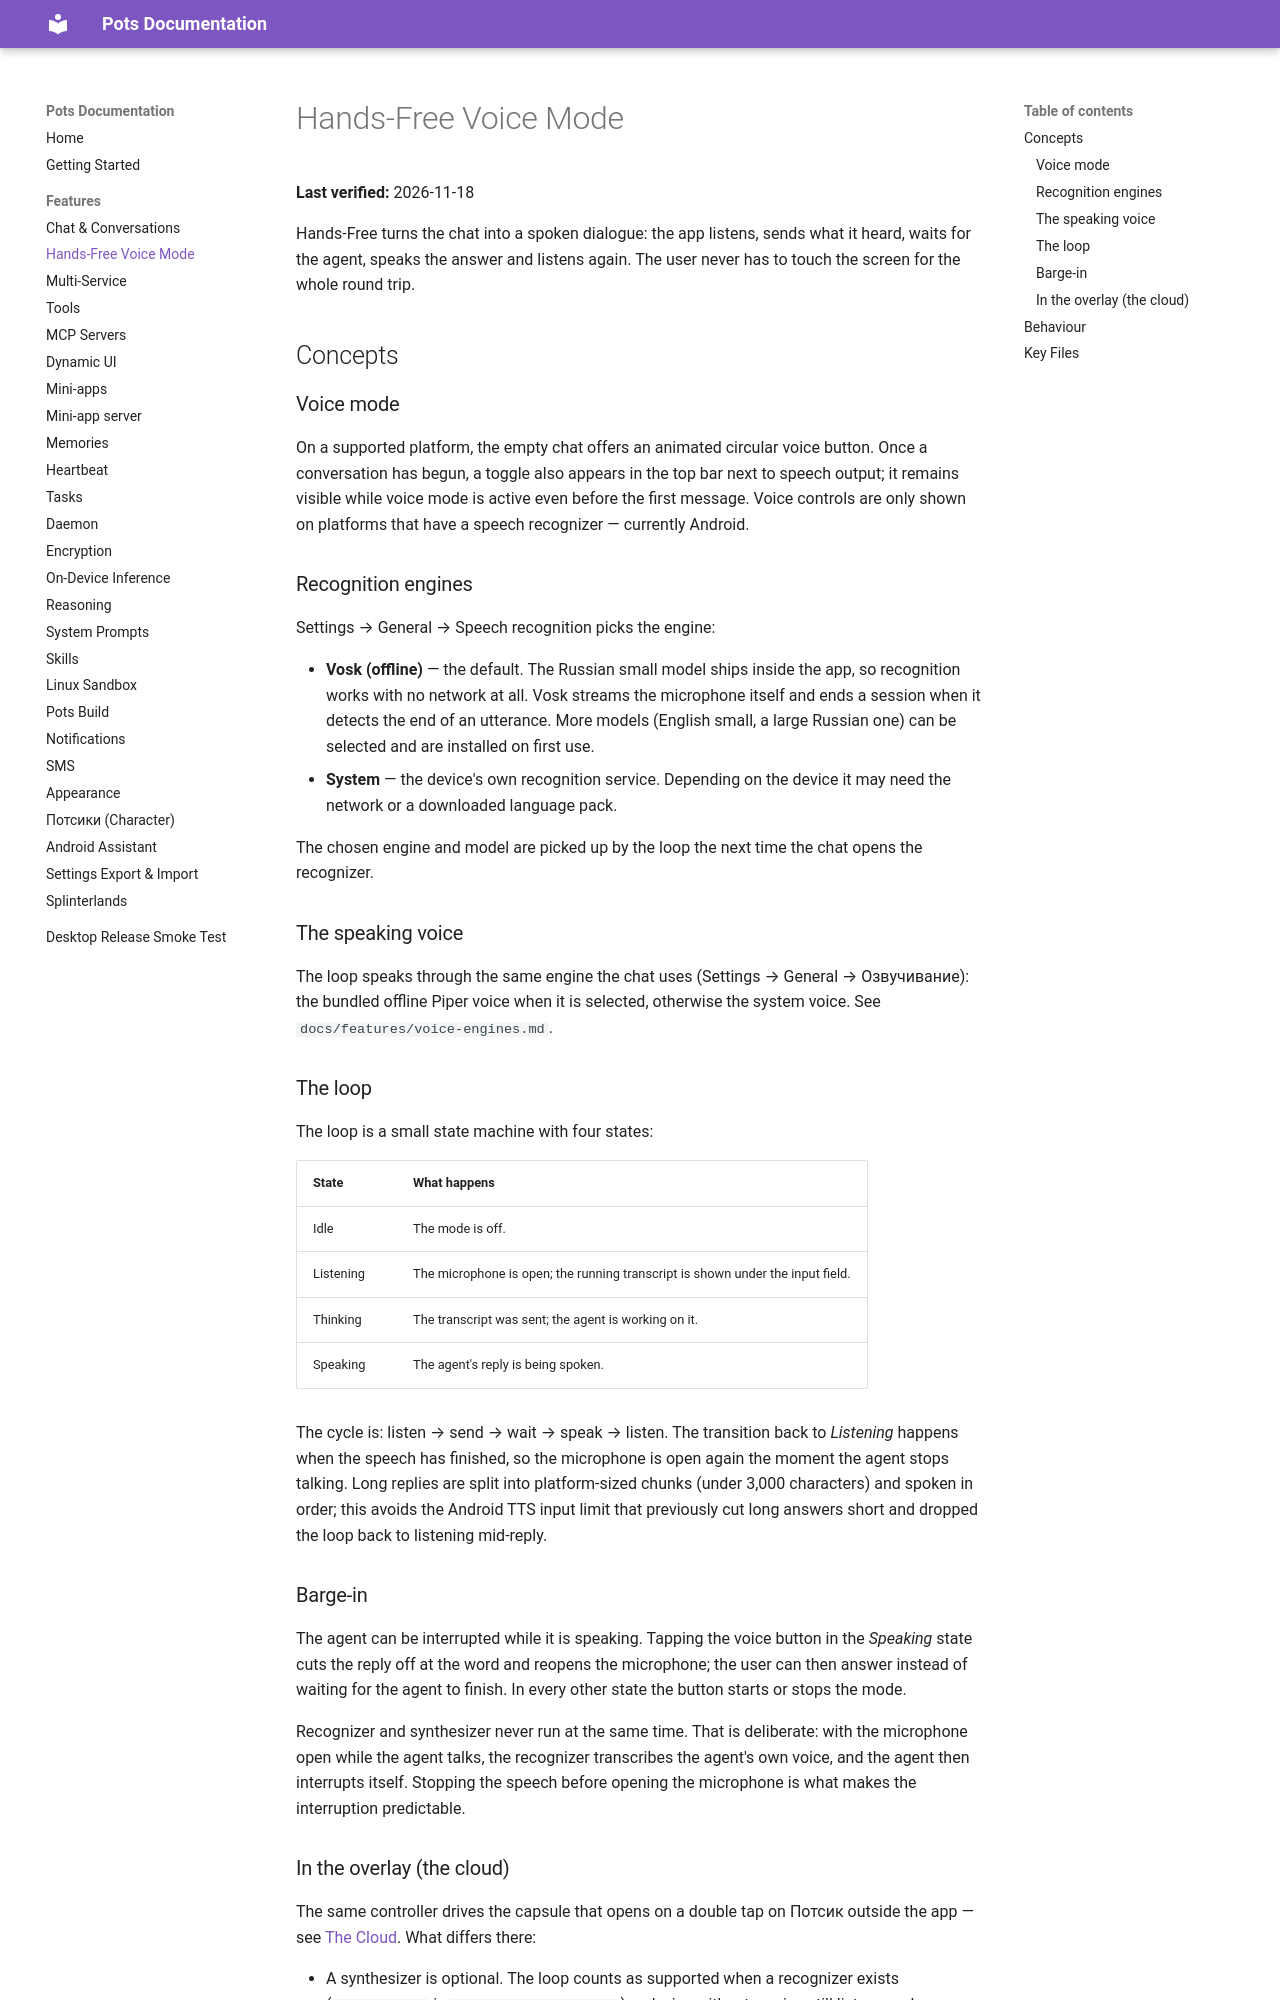

repository: pusi-os/pots · page: docs/features/hands-free/index.html · generator: mkdocs

# Hands-Free Voice Mode

**Last verified:** 2026-11-10

Hands-Free turns the chat into a spoken dialogue: the app listens, sends what it heard, waits for the agent, speaks the answer and listens again. The user never has to touch the screen for the whole round trip.

## Concepts

### Voice mode

On a supported platform, the empty chat offers an animated circular voice button. Once a conversation has begun, a toggle also appears in the top bar next to speech output; it remains visible while voice mode is active even before the first message. Voice controls are only shown on platforms that have a speech recognizer — currently Android.

### Recognition engines

Settings → General → Speech recognition picks the engine:

- **Vosk (offline)** — the default. The Russian small model ships inside the app, so recognition works with no network at all. Vosk streams the microphone itself and ends a session when it detects the end of an utterance. More models (English small, a large Russian one) can be selected and are installed on first use.
- **System** — the device's own recognition service. Depending on the device it may need the network or a downloaded language pack.

The chosen engine and model are picked up by the loop the next time the chat opens the recognizer.

### The speaking voice

The loop speaks through the same engine the chat uses (Settings → General → Озвучивание): the bundled offline Piper voice when it is selected, otherwise the system voice. See `docs/features/voice-engines.md`.

### The loop

The loop is a small state machine with four states:

| State | What happens |
|---|---|
| Idle | The mode is off. |
| Listening | The microphone is open; the running transcript is shown under the input field. |
| Thinking | The transcript was sent; the agent is working on it. |
| Speaking | The agent's reply is being spoken. |

The cycle is: listen → send → wait → speak → listen. The transition back to *Listening* happens when the speech has finished, so the microphone is open again the moment the agent stops talking. Long replies are split into platform-sized chunks (under 3,000 characters) and spoken in order; this avoids the Android TTS input limit that previously cut long answers short and dropped the loop back to listening mid-reply.
